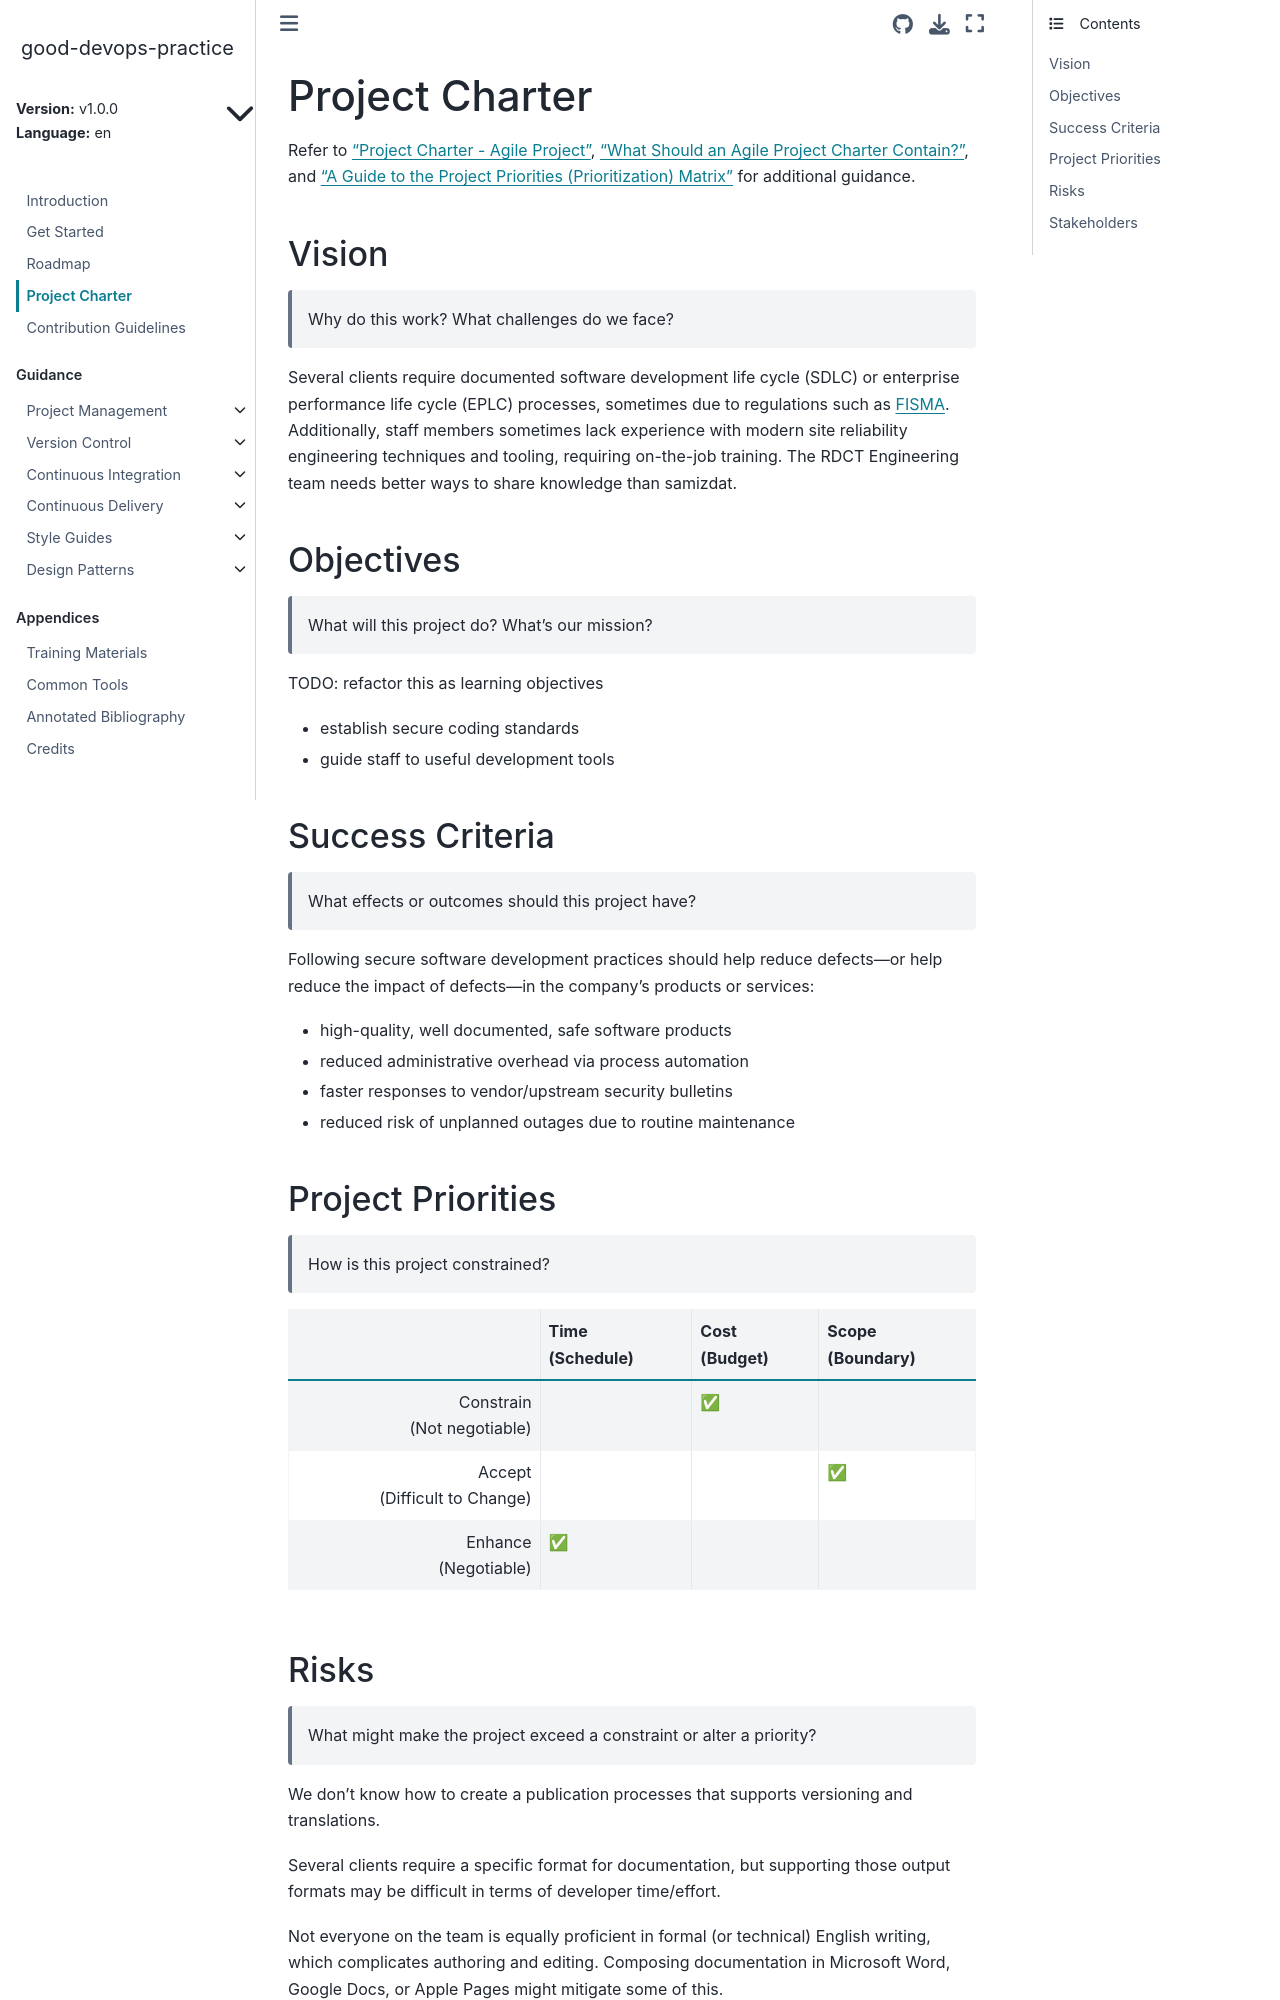

repository: ResearchDataCom/good-devops-practice · page: v1.0.0/en/charter.html · generator: sphinx

<!---

This work is marked CC0 1.0 Universal.  To view a copy of this mark,
visit https://creativecommons.org/publicdomain/zero/1.0/.

--->

# Project Charter

Refer to
["Project Charter - Agile Project"](http://web.archive.org/web/20100412014125/http://analytical-mind.com/2009/08/12/project-charter-agile-project/),
["What Should an Agile Project Charter Contain?"](https://www.infoq.com/news/2010/05/agile-project-charter/),
and
["A Guide to the Project Priorities (Prioritization) Matrix"](https://www.indeed.com/career-advice/career-development/project-priorities-matrix)
for additional guidance.

## Vision

> Why do this work?  What challenges do we face?

Several clients require documented software development life cycle
(SDLC) or enterprise performance life cycle (EPLC) processes,
sometimes due to regulations such as
[FISMA](https://www.govinfo.gov/link/plaw/113/public/283).
Additionally, staff members sometimes lack experience with modern site
reliability engineering techniques and tooling, requiring on-the-job
training.  The RDCT Engineering team needs better ways to share
knowledge than samizdat.

## Objectives

> What will this project do?  What's our mission?

<!-- TODO: refactor this as learning objectives -->

- establish secure coding standards

- guide staff to useful development tools

## Success Criteria

> What effects or outcomes should this project have?

Following secure software development practices should help reduce
defects---or help reduce the impact of defects---in the company's
products or services:

- high-quality, well documented, safe software products

- reduced administrative overhead via process automation

- faster responses to vendor/upstream security bulletins

- reduced risk of unplanned outages due to routine maintenance

## Project Priorities

> How is this project constrained?

|                                 | Time<br>(Schedule) | Cost<br>(Budget) | Scope<br>(Boundary) |
|--------------------------------:|--------------------|------------------|---------------------|
|   Constrain<br>(Not negotiable) |                    | ✅               |                     |
| Accept<br>(Difficult to Change) |                    |                  | ✅                  |
|         Enhance<br>(Negotiable) | ✅                 |                  |                     |
